2-way image classification set "processed" from GitHub (trongvu2003/Pneumonia_Detection); label vocabulary: normal, pneumonia.

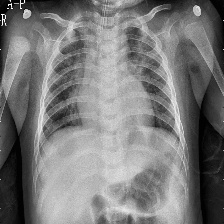
Label: pneumonia

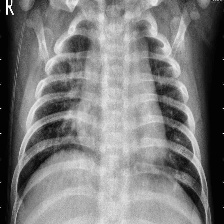
Label: pneumonia

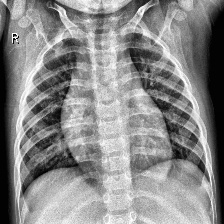
Label: normal

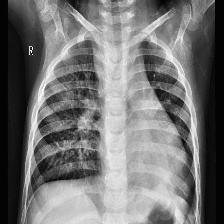
Label: pneumonia

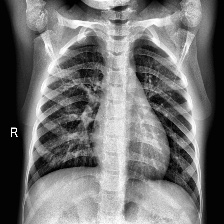
Label: normal

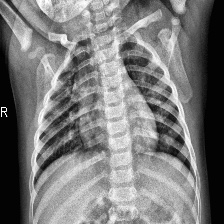
Label: normal
